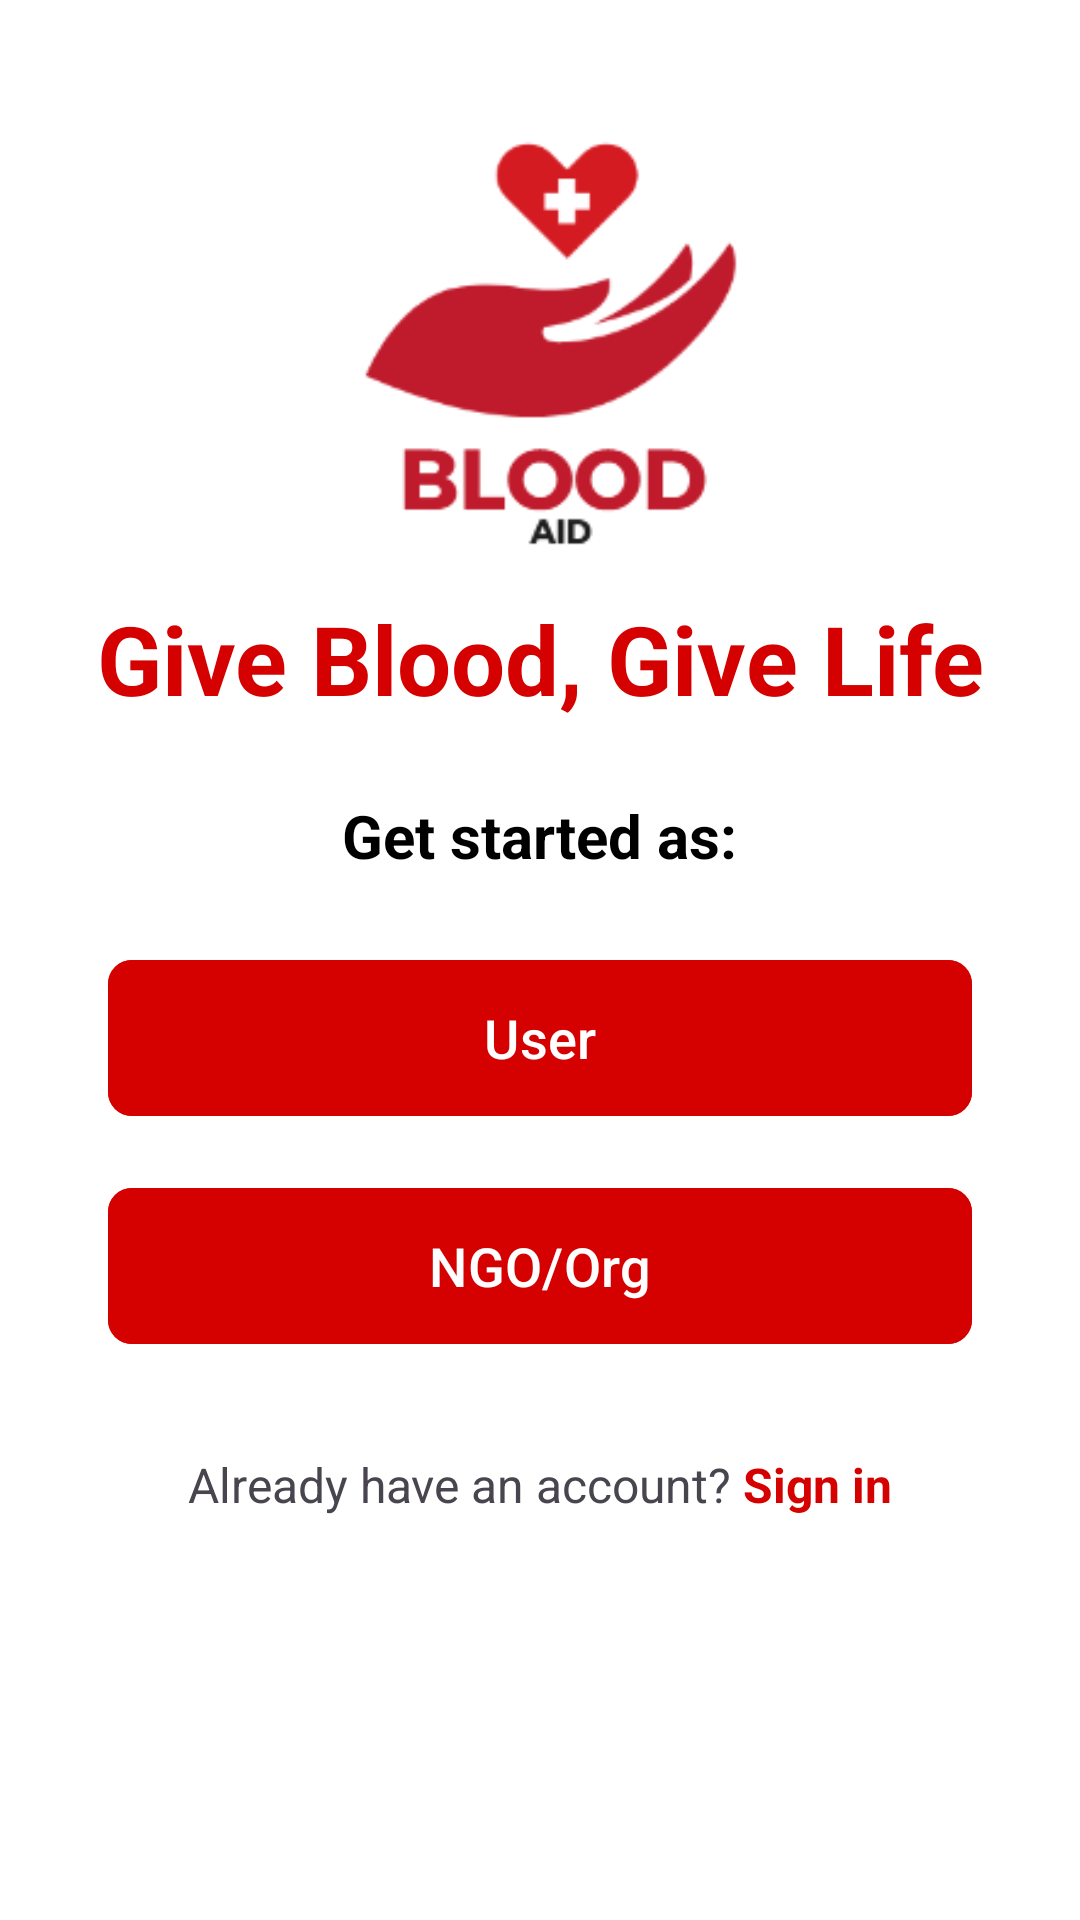

Layout XML and referenced resources for this Android screen:
<!-- AndroidManifest.xml: application theme Theme.Blood_Aid -->
<!-- res/layout/activity_start.xml -->
<?xml version="1.0" encoding="utf-8"?>
<androidx.constraintlayout.widget.ConstraintLayout xmlns:android="http://schemas.android.com/apk/res/android"
    xmlns:app="http://schemas.android.com/apk/res-auto"
    xmlns:tools="http://schemas.android.com/tools"
    android:id="@+id/main"
    android:layout_width="match_parent"
    android:layout_height="match_parent"
    android:background="#FFFFFF"
    tools:context=".ui.activity.StartActivity">

    <ImageView
        android:id="@+id/imageView"
        android:layout_width="0dp"
        android:layout_height="150dp"
        android:layout_marginTop="32dp"
        android:scaleType="fitCenter"
        android:adjustViewBounds="true"
        app:layout_constraintEnd_toEndOf="parent"
        app:layout_constraintStart_toStartOf="parent"
        app:layout_constraintTop_toTopOf="parent"
        app:layout_constraintWidth_percent="0.6"
        app:srcCompat="@drawable/logo" />

    <TextView
        android:id="@+id/textView"
        android:layout_width="0dp"
        android:layout_height="wrap_content"
        android:layout_marginTop="16dp"
        android:gravity="center"
        android:text="Give Blood, Give Life"
        android:textColor="@color/red"
        android:textSize="32sp"
        android:textStyle="bold"
        app:layout_constraintEnd_toEndOf="parent"
        app:layout_constraintStart_toStartOf="parent"
        app:layout_constraintTop_toBottomOf="@+id/imageView"
        app:layout_constraintWidth_percent="0.9" />

    <TextView
        android:id="@+id/textView2"
        android:layout_width="wrap_content"
        android:layout_height="wrap_content"
        android:layout_marginTop="24dp"
        android:text="Get started as:"
        android:textColor="@color/black"
        android:textSize="20sp"
        android:textStyle="bold"
        app:layout_constraintEnd_toEndOf="parent"
        app:layout_constraintStart_toStartOf="parent"
        app:layout_constraintTop_toBottomOf="@+id/textView" />

    <com.google.android.material.button.MaterialButton
        android:id="@+id/user"
        android:layout_width="0dp"
        android:layout_height="60dp"
        android:layout_marginTop="24dp"
        android:backgroundTint="@color/red"
        android:text="User"
        android:textAllCaps="false"
        android:textSize="18sp"
        app:cornerRadius="8dp"
        app:layout_constraintEnd_toEndOf="parent"
        app:layout_constraintStart_toStartOf="parent"
        app:layout_constraintTop_toBottomOf="@+id/textView2"
        app:layout_constraintWidth_percent="0.8" />

    <com.google.android.material.button.MaterialButton
        android:id="@+id/ngoOrg"
        android:layout_width="0dp"
        android:layout_height="60dp"
        android:layout_marginTop="16dp"
        android:backgroundTint="@color/red"
        android:text="NGO/Org"
        android:textAllCaps="false"
        android:textSize="18sp"
        app:cornerRadius="8dp"
        app:layout_constraintEnd_toEndOf="parent"
        app:layout_constraintStart_toStartOf="parent"
        app:layout_constraintTop_toBottomOf="@+id/user"
        app:layout_constraintWidth_percent="0.8" />

    <LinearLayout
        android:layout_width="wrap_content"
        android:layout_height="wrap_content"
        android:layout_marginTop="32dp"
        android:gravity="center"
        android:orientation="horizontal"
        app:layout_constraintEnd_toEndOf="parent"
        app:layout_constraintStart_toStartOf="parent"
        app:layout_constraintTop_toBottomOf="@+id/ngoOrg">

        <TextView
            android:id="@+id/textView3"
            android:layout_width="wrap_content"
            android:layout_height="wrap_content"
            android:text="Already have an account? "
            android:textSize="16sp"
            android:textStyle="normal" />

        <TextView
            android:id="@+id/landingRegister"
            android:layout_width="wrap_content"
            android:layout_height="wrap_content"
            android:text="Sign in"
            android:textColor="@color/red"
            android:textSize="16sp"
            android:textStyle="bold" />
    </LinearLayout>
</androidx.constraintlayout.widget.ConstraintLayout>
<!-- resources referenced by this layout -->
<resources>
  <color name="black">#FF000000</color>
  <color name="red">#D50000</color>
  <!-- drawable logo: png bitmap (drawable, 8934 bytes) -->
  <style name="Theme.Blood_Aid" parent="Base.Theme.Blood_Aid" />
  <style name="Base.Theme.Blood_Aid" parent="Theme.Material3.DayNight.NoActionBar">
          
          
      </style>
</resources>
